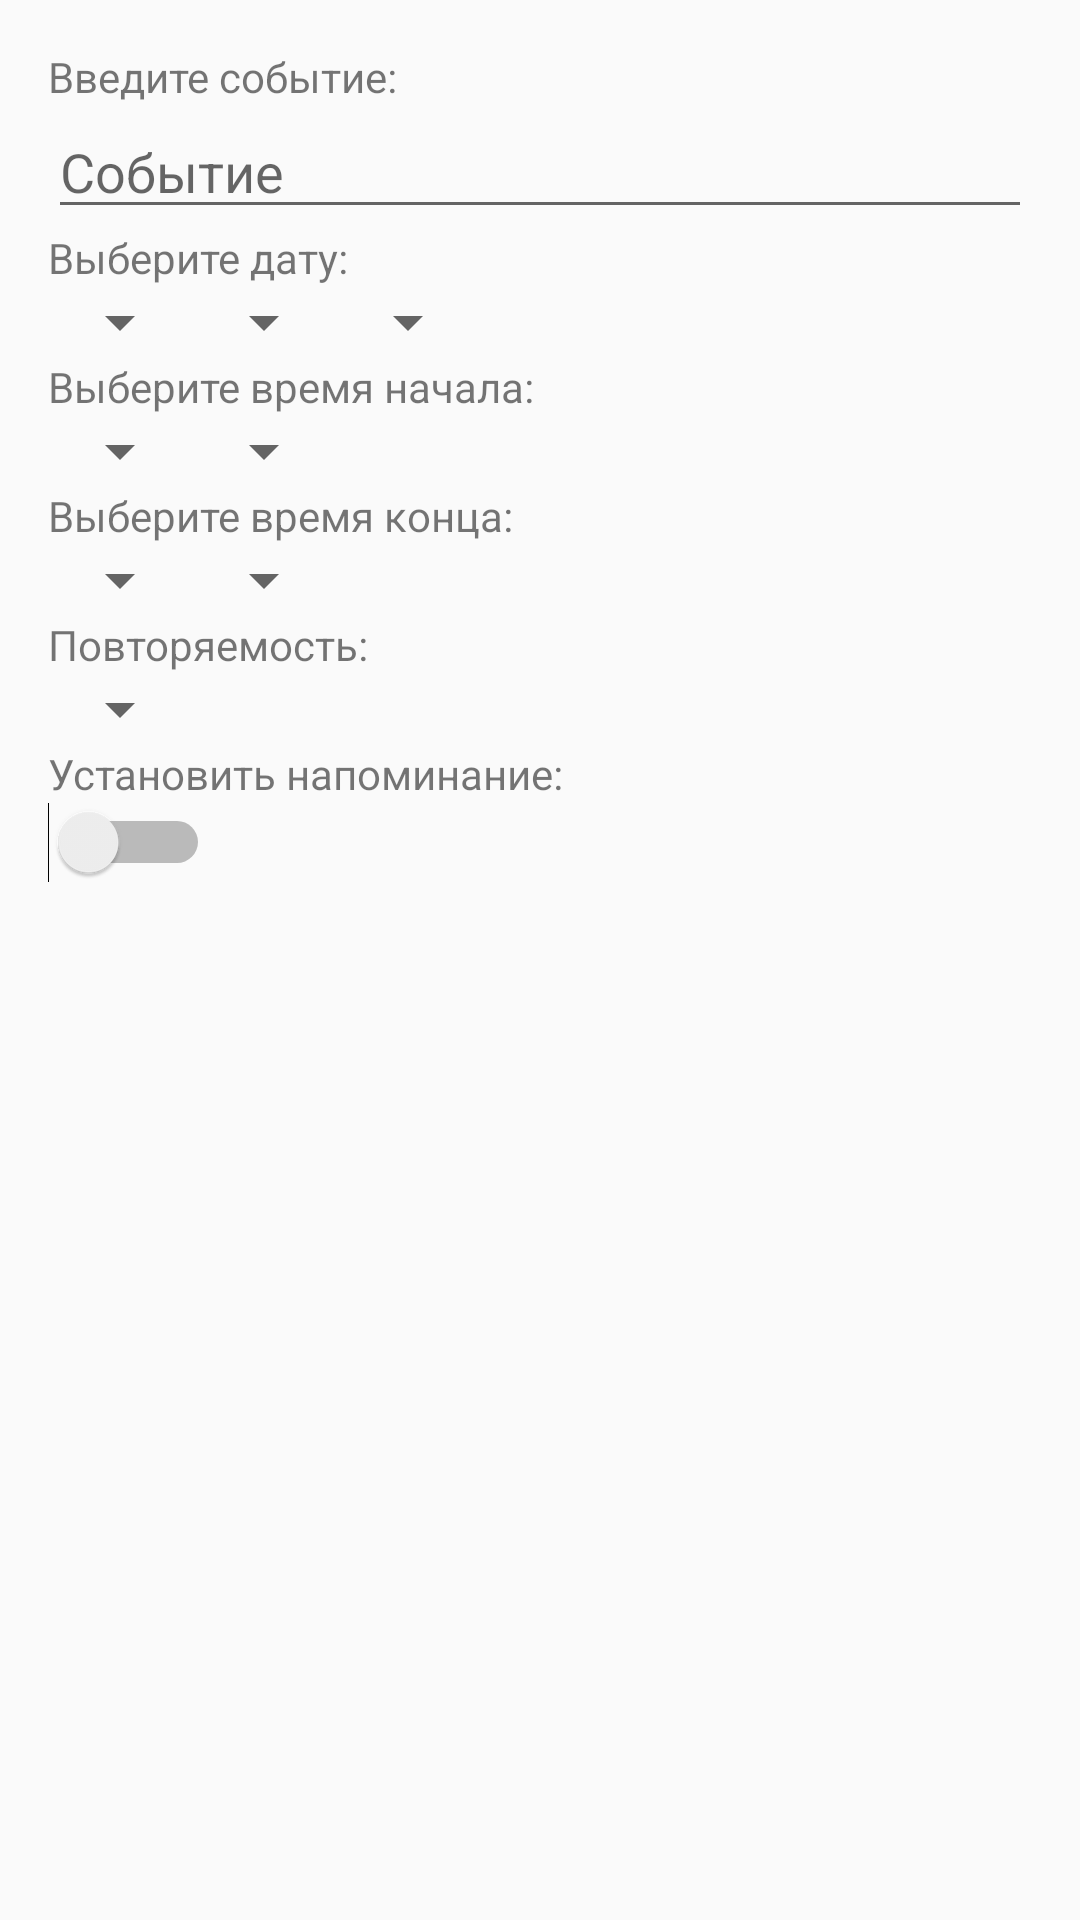

The Android layout XML behind this screen, and the referenced resources:
<!-- AndroidManifest.xml: application theme AppTheme -->
<!-- res/layout/dialog_edit_event.xml -->
<?xml version="1.0" encoding="utf-8"?>
<ScrollView xmlns:android="http://schemas.android.com/apk/res/android"
    android:layout_width="match_parent"
    android:layout_height="wrap_content">

    <LinearLayout
        android:layout_width="match_parent"
        android:layout_height="wrap_content"
        android:orientation="vertical"
        android:padding="16dp">

        <TextView
            android:layout_width="wrap_content"
            android:layout_height="wrap_content"
            android:text="Введите событие:" />

        <EditText
            android:id="@+id/event_input"
            android:layout_width="match_parent"
            android:layout_height="wrap_content"
            android:hint="Событие" />

        <TextView
            android:layout_width="wrap_content"
            android:layout_height="wrap_content"
            android:text="Выберите дату:" />

        <LinearLayout
            android:layout_width="wrap_content"
            android:layout_height="wrap_content"
            android:orientation="horizontal">

            <Spinner
                android:id="@+id/day_picker"
                android:layout_width="wrap_content"
                android:layout_height="wrap_content" />
            <Spinner
                android:id="@+id/month_picker"
                android:layout_width="wrap_content"
                android:layout_height="wrap_content" />
            <Spinner
                android:id="@+id/year_picker"
                android:layout_width="wrap_content"
                android:layout_height="wrap_content" />
        </LinearLayout>

        <TextView
            android:layout_width="wrap_content"
            android:layout_height="wrap_content"
            android:text="Выберите время начала:" />

        <LinearLayout
            android:layout_width="wrap_content"
            android:layout_height="wrap_content"
            android:orientation="horizontal">

            <Spinner
                android:id="@+id/start_hour_picker"
                android:layout_width="wrap_content"
                android:layout_height="wrap_content" />
            <Spinner
                android:id="@+id/start_minute_picker"
                android:layout_width="wrap_content"
                android:layout_height="wrap_content" />
        </LinearLayout>

        <TextView
            android:layout_width="wrap_content"
            android:layout_height="wrap_content"
            android:text="Выберите время конца:" />

        <LinearLayout
            android:layout_width="wrap_content"
            android:layout_height="wrap_content"
            android:orientation="horizontal">

            <Spinner
                android:id="@+id/end_hour_picker"
                android:layout_width="wrap_content"
                android:layout_height="wrap_content" />
            <Spinner
                android:id="@+id/end_minute_picker"
                android:layout_width="wrap_content"
                android:layout_height="wrap_content" />
        </LinearLayout>

        <TextView
            android:layout_width="wrap_content"
            android:layout_height="wrap_content"
            android:text="Повторяемость:" />

        <Spinner
            android:id="@+id/recurrence_picker"
            android:layout_width="wrap_content"
            android:layout_height="wrap_content" />

        <TextView
            android:layout_width="wrap_content"
            android:layout_height="wrap_content"
            android:text="Установить напоминание:" />

        <Switch
            android:id="@+id/reminder_switch"
            android:layout_width="wrap_content"
            android:layout_height="wrap_content" />

        
        <LinearLayout
            android:layout_width="match_parent"
            android:layout_height="wrap_content"
            android:orientation="horizontal"
            android:gravity="end"
            android:paddingTop="16dp">
        </LinearLayout>
    </LinearLayout>
</ScrollView>
<!-- resources referenced by this layout -->
<resources>
  <style name="AppTheme" parent="Theme.AppCompat.Light.NoActionBar">
          <item name="android:statusBarColor">@color/white</item>
          <item name="android:windowLightStatusBar">true</item>
      </style>
  <color name="white">#FFFFFFFF</color>
</resources>
